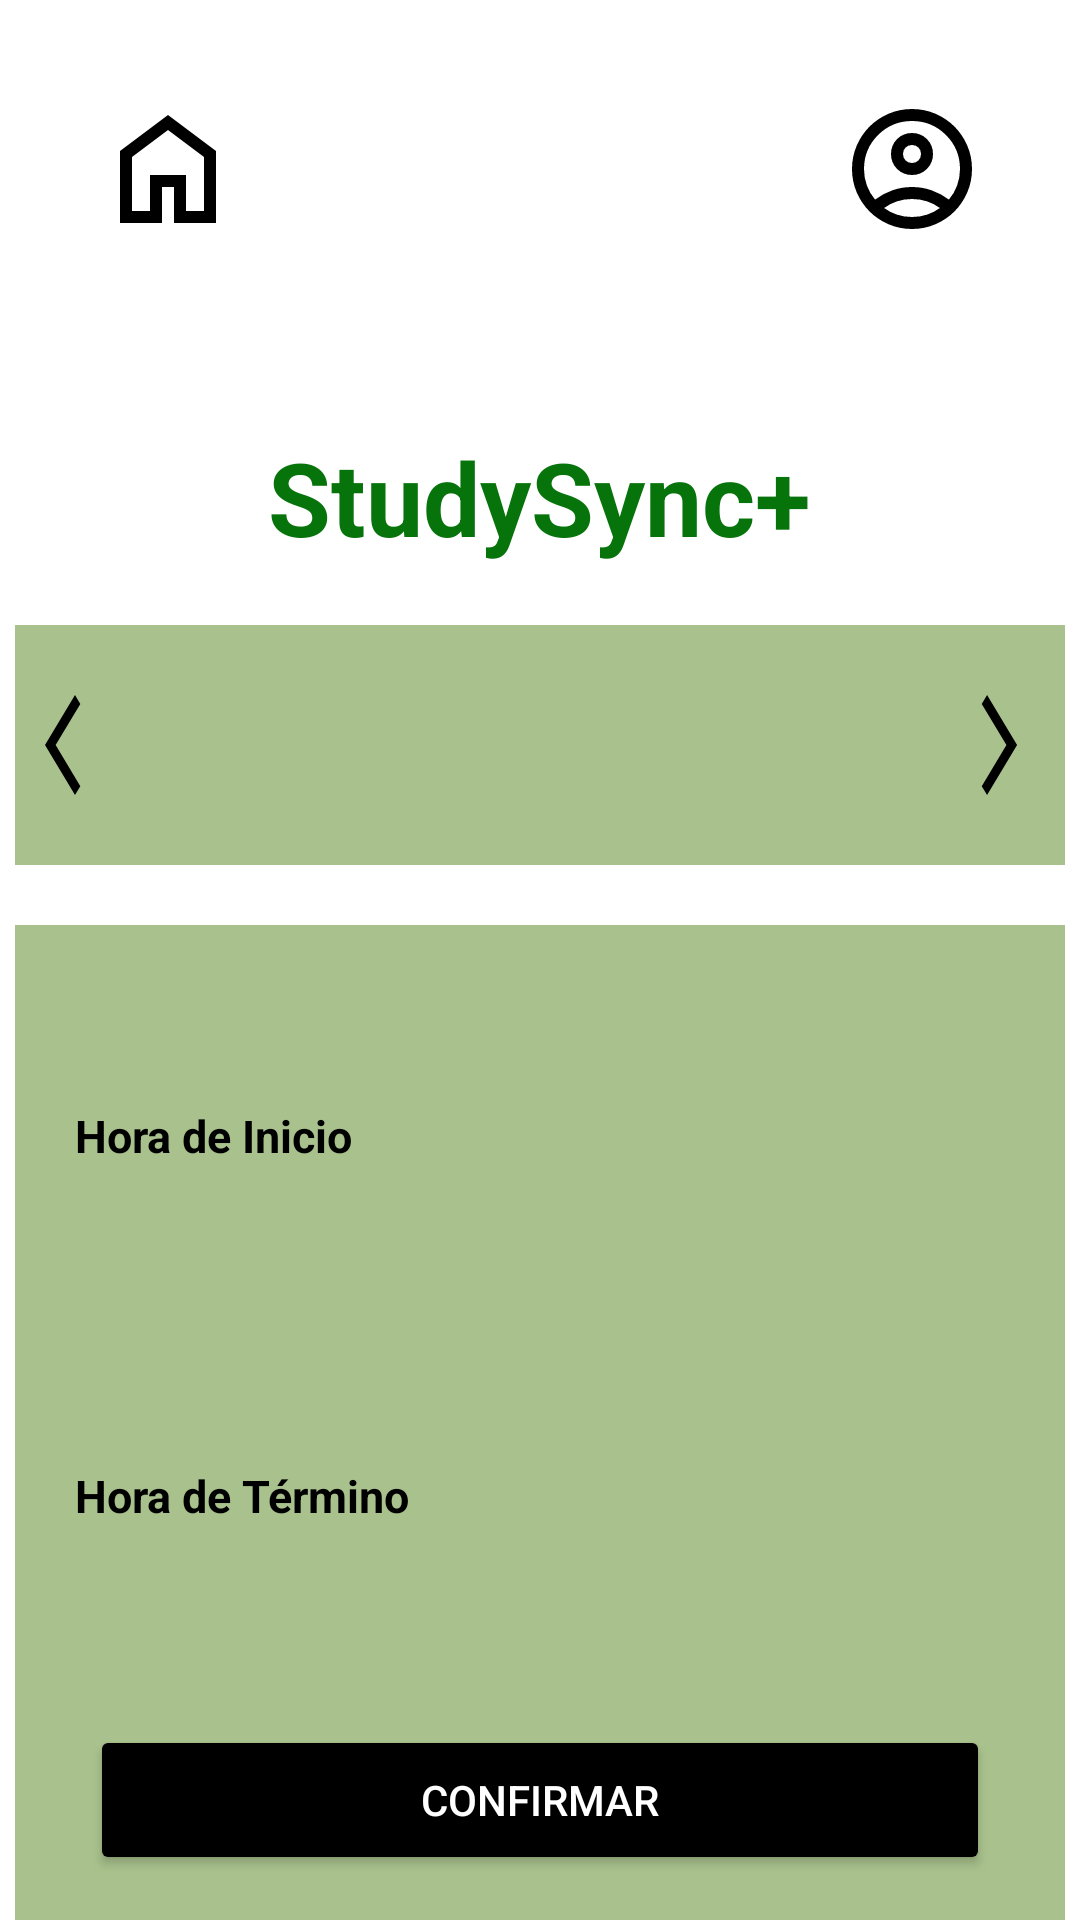

Write the Android layout XML for this screen, with the resource values it uses.
<!-- AndroidManifest.xml: application theme Theme.IHC -->
<!-- res/layout/sala1.xml -->
<?xml version="1.0" encoding="utf-8"?>
<LinearLayout xmlns:android="http://schemas.android.com/apk/res/android"
    android:orientation="vertical"
    android:layout_width="match_parent"
    android:background="@color/white"
    android:layout_height="match_parent">

    <LinearLayout
        android:layout_width="match_parent"
        android:layout_height="wrap_content"
        android:orientation="horizontal"
        android:gravity="center_vertical">

        <ImageButton
            android:id="@+id/homeIcon"
            android:layout_width="wrap_content"
            android:layout_height="wrap_content"
            android:src="@drawable/home_icon"
            android:layout_marginStart="20dp"
            android:backgroundTint="@color/white"
            android:layout_marginTop="15dp"/>

        <View
            android:layout_width="0dp"
            android:layout_height="0dp"
            android:layout_weight="1"/>

        <ImageButton
            android:id="@+id/settingsCogIcon"
            android:layout_width="wrap_content"
            android:layout_height="wrap_content"
            android:src="@drawable/user_icon"
            android:backgroundTint="@color/white"
            android:layout_marginTop="15dp"
            android:layout_marginEnd="20dp"/>
    </LinearLayout>

    <TextView
        android:id="@+id/StudySyncTitle"
        android:layout_width="wrap_content"
        android:layout_height="wrap_content"
        android:layout_gravity="center"
        android:layout_marginTop="60dp"
        android:text="@string/app_name"
        android:textColor="#07730B"
        android:textSize="34sp"
        android:textStyle="bold" />

    <RelativeLayout
        android:layout_width="match_parent"
        android:layout_height="wrap_content"
        android:layout_marginTop="20dp"
        android:gravity="center_horizontal">

        
        <ImageView
            android:id="@+id/dateSelector"
            android:layout_width="350dp"
            android:layout_height="80dp"
            android:layout_centerHorizontal="true"
            android:background="#B385A85D" />

        
        <ImageButton
            android:id="@+id/leftArrowDate"
            android:layout_width="wrap_content"
            android:layout_height="wrap_content"
            android:src="@drawable/arrow_back_selector"
            android:padding="10dp"
            android:background="?android:selectableItemBackground"
            android:layout_alignTop="@id/dateSelector"
            android:layout_alignBottom="@id/dateSelector"
            android:layout_alignStart="@id/dateSelector"/>

        
        <EditText
            android:id="@+id/dateText"
            android:layout_width="wrap_content"
            android:layout_height="wrap_content"
            android:layout_toStartOf="@id/rightArrowDate"
            android:layout_toEndOf="@id/leftArrowDate"
            android:layout_alignTop="@id/leftArrowDate"
            android:layout_alignBottom="@id/leftArrowDate"
            android:textAlignment="center"
            android:inputType="date"
            android:background="@null"
            android:padding="10dp"/>

        
        <ImageButton
            android:id="@+id/rightArrowDate"
            android:layout_width="wrap_content"
            android:layout_height="wrap_content"
            android:src="@drawable/arrow_foward_selector"
            android:padding="10dp"
            android:background="?android:selectableItemBackground"
            android:layout_alignTop="@id/dateSelector"
            android:layout_alignBottom="@id/dateSelector"
            android:layout_alignEnd="@id/dateSelector"/>
    </RelativeLayout>

    <RelativeLayout
        android:layout_width="match_parent"
        android:layout_height="wrap_content"
        android:layout_marginTop="20dp"
        android:gravity="center_horizontal">

        
        <ImageView
            android:id="@+id/background"
            android:layout_width="350dp"
            android:layout_height="380dp"
            android:layout_centerHorizontal="true"
            android:background="#B385A85D" />

        
        <TextView
            android:id="@+id/textView"
            android:layout_width="wrap_content"
            android:layout_height="wrap_content"
            android:text="Hora de Inicio"
            android:textStyle="bold"
            android:textSize="15dp"
            android:textColor="@color/black"
            android:layout_marginTop="60dp"
            android:layout_marginStart="20dp"
            android:layout_alignTop="@id/background"
            android:layout_alignStart="@id/background"/>

        
        <Spinner
            android:id="@+id/spinner"
            android:layout_width="wrap_content"
            android:layout_height="wrap_content"
            android:layout_toEndOf="@id/textView"
            android:layout_alignEnd="@id/background"
            android:layout_marginEnd="20dp"
            android:background="@drawable/background_button"
            android:layout_marginStart="20dp"
            android:layout_alignTop="@id/textView"
            android:layout_alignBottom="@id/textView"/>

        
        <TextView
            android:id="@+id/textView2"
            android:layout_width="wrap_content"
            android:layout_height="wrap_content"
            android:text="Hora de Término"
            android:textStyle="bold"
            android:textSize="15dp"
            android:textColor="@color/black"
            android:layout_marginTop="180dp"
            android:layout_marginStart="20dp"
            android:layout_alignTop="@id/background"
            android:layout_alignStart="@id/background"/>

        
        <Spinner
            android:id="@+id/spinner2"
            android:layout_width="wrap_content"
            android:layout_height="wrap_content"
            android:layout_toEndOf="@id/textView2"
            android:layout_alignEnd="@id/background"
            android:layout_marginEnd="20dp"
            android:background="@drawable/background_button"
            android:layout_marginStart="20dp"
            android:popupBackground="@color/white"
            android:layout_alignTop="@id/textView2"
            android:layout_alignBottom="@id/textView2"/>

        <Button
            android:id="@+id/confirmar"
            android:layout_width="300dp"
            android:layout_height="50dp"
            android:backgroundTint="@color/black"
            android:textColor="@color/white"
            android:text="Confirmar"
            android:layout_alignBottom="@id/background"
            android:gravity="center"
            android:layout_marginBottom="15dp"
            android:layout_centerInParent="true"/>
    </RelativeLayout>




</LinearLayout>
<!-- resources referenced by this layout -->
<resources>
  <!-- drawable arrow_back_selector (drawable) -->
  <vector xmlns:android="http://schemas.android.com/apk/res/android"
      android:autoMirrored="true"
      android:height="40dp"
      android:viewportHeight="960"
      android:viewportWidth="960"
      android:width="24dp">
  
      <path android:fillColor="#FF000000" android:pathData="M400,880 L0,480l400,-400 71,71 -329,329 329,329 -71,71Z"/>
  
  </vector>
  <!-- drawable arrow_foward_selector (drawable) -->
  <vector xmlns:android="http://schemas.android.com/apk/res/android"
      android:autoMirrored="true"
      android:height="40dp"
      android:viewportHeight="960"
      android:viewportWidth="960"
      android:width="24dp">
  
      <path android:fillColor="#FF000000" android:pathData="m321,880 l-71,-71 329,-329 -329,-329 71,-71 400,400L321,880Z"/>
  
  </vector>
  <!-- drawable home_icon (drawable) -->
  <vector xmlns:android="http://schemas.android.com/apk/res/android"
      android:autoMirrored="true"
      android:height="48dp"
      android:viewportHeight="960"
      android:viewportWidth="960"
      android:width="48dp">
  
      <path android:fillColor="#FF000000" android:pathData="M240,760h120v-240h240v240h120v-360L480,220 240,400v360ZM160,840v-480l320,-240 320,240v480L520,840v-240h-80v240L160,840ZM480,490Z"/>
  
  </vector>
  <!-- drawable user_icon (drawable) -->
  <vector xmlns:android="http://schemas.android.com/apk/res/android"
      android:width="48dp"
      android:height="48dp"
      android:viewportWidth="960"
      android:viewportHeight="960"
      android:tint="@color/black">
      <path
          android:fillColor="@android:color/white"
          android:pathData="M234,684Q285,645 348,622.5Q411,600 480,600Q549,600 612,622.5Q675,645 726,684Q761,643 780.5,591Q800,539 800,480Q800,347 706.5,253.5Q613,160 480,160Q347,160 253.5,253.5Q160,347 160,480Q160,539 179.5,591Q199,643 234,684ZM480,520Q421,520 380.5,479.5Q340,439 340,380Q340,321 380.5,280.5Q421,240 480,240Q539,240 579.5,280.5Q620,321 620,380Q620,439 579.5,479.5Q539,520 480,520ZM480,880Q397,880 324,848.5Q251,817 197,763Q143,709 111.5,636Q80,563 80,480Q80,397 111.5,324Q143,251 197,197Q251,143 324,111.5Q397,80 480,80Q563,80 636,111.5Q709,143 763,197Q817,251 848.5,324Q880,397 880,480Q880,563 848.5,636Q817,709 763,763Q709,817 636,848.5Q563,880 480,880ZM480,800Q533,800 580,784.5Q627,769 666,740Q627,711 580,695.5Q533,680 480,680Q427,680 380,695.5Q333,711 294,740Q333,769 380,784.5Q427,800 480,800ZM480,440Q506,440 523,423Q540,406 540,380Q540,354 523,337Q506,320 480,320Q454,320 437,337Q420,354 420,380Q420,406 437,423Q454,440 480,440ZM480,380Q480,380 480,380Q480,380 480,380Q480,380 480,380Q480,380 480,380Q480,380 480,380Q480,380 480,380Q480,380 480,380Q480,380 480,380ZM480,740Q480,740 480,740Q480,740 480,740Q480,740 480,740Q480,740 480,740Q480,740 480,740Q480,740 480,740Q480,740 480,740Q480,740 480,740Z"/>
  </vector>
  <string name="app_name">StudySync+</string>
  <style name="Theme.IHC" parent="android:Theme.Material.Light.NoActionBar" />
  <!-- not gathered from this repository: default colours our renderer supplied (Android Studio template values) -->
  <color name="black">#FF000000</color>
  <color name="white">#FFFFFFFF</color>
</resources>
